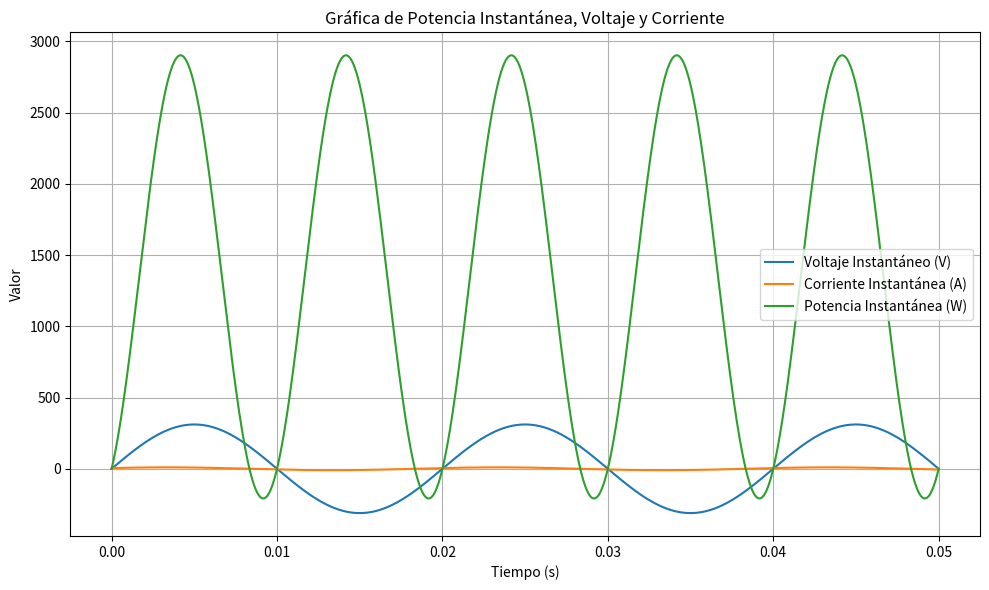
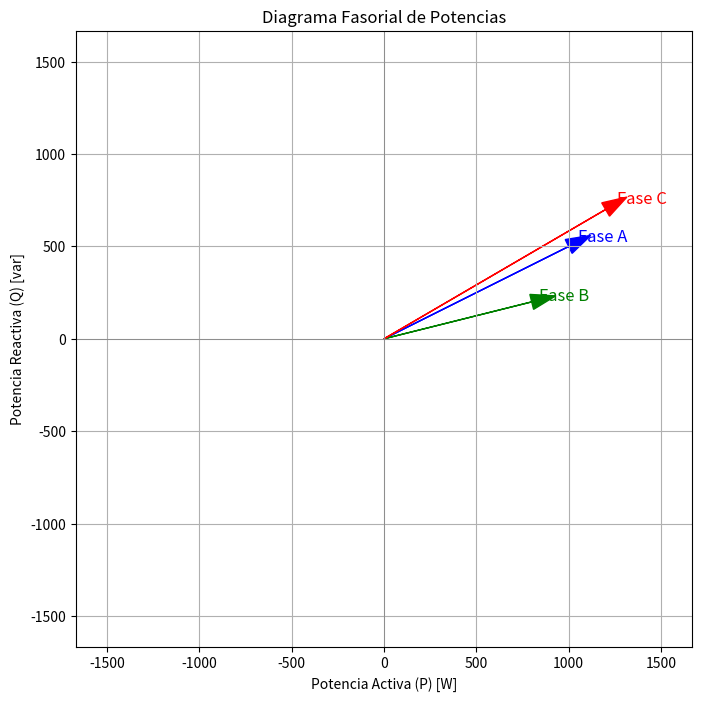

Here is the Python script that generated these plots, in order:
import numpy as np
import matplotlib.pyplot as plt

def instantaneous_power(Vm, Im, freq, phase_v=0, phase_i=0, duration=0.05, samples=1000):
    t = np.linspace(0, duration, samples)
    omega = 2 * np.pi * freq
    v = Vm * np.sin(omega * t + np.deg2rad(phase_v))
    i = Im * np.sin(omega * t + np.deg2rad(phase_i))
    p = v * i
    return t, v, i, p

def plot_power(Vm, Im, freq, phase_v=0, phase_i=0, duration=0.05, samples=1000):
    t, v, i, p = instantaneous_power(Vm, Im, freq, phase_v, phase_i, duration, samples)
    plt.figure(figsize=(10,6))
    plt.plot(t, v, label='Voltaje Instantáneo (V)')
    plt.plot(t, i, label='Corriente Instantánea (A)')
    plt.plot(t, p, label='Potencia Instantánea (W)')
    plt.xlabel('Tiempo (s)')
    plt.ylabel('Valor')
    plt.title('Gráfica de Potencia Instantánea, Voltaje y Corriente')
    plt.legend()
    plt.grid(True)
    plt.tight_layout()
    plt.show()

def plot_fasores(fasores, nombres=None, titulo="Diagrama Fasorial", xlabel="Parte Real", ylabel="Parte Imaginaria"):
    plt.figure(figsize=(8,8))
    ax = plt.gca()
    ax.set_aspect('equal')
    max_val = max([abs(f) for f in fasores]) * 1.2
    plt.xlim(-max_val, max_val)
    plt.ylim(-max_val, max_val)
    plt.axhline(0, color='gray', lw=0.5)
    plt.axvline(0, color='gray', lw=0.5)
    colores = ['b', 'g', 'r', 'm', 'c', 'y', 'k']
    for idx, f in enumerate(fasores):
        color = colores[idx % len(colores)]
        plt.arrow(0, 0, f.real, f.imag, head_width=max_val*0.05, head_length=max_val*0.08, fc=color, ec=color)
        if nombres:
            plt.text(f.real*1.05, f.imag*1.05, nombres[idx], fontsize=12, color=color)
        else:
            plt.text(f.real*1.05, f.imag*1.05, f"F{idx+1}", fontsize=12, color=color)
    plt.xlabel(xlabel)
    plt.ylabel(ylabel)
    plt.title(titulo)
    plt.grid(True)
    plt.show()

def plot_power_vectors(potencias, nombres=None):
    """
    potencias: lista de números complejos (S = P + jQ)
    nombres: lista de nombres para cada vector
    """
    plt.figure(figsize=(8,8))
    ax = plt.gca()
    ax.set_aspect('equal')
    max_val = max([abs(S) for S in potencias]) * 1.2 if potencias else 1
    plt.xlim(-max_val, max_val)
    plt.ylim(-max_val, max_val)
    plt.axhline(0, color='gray', lw=0.5)
    plt.axvline(0, color='gray', lw=0.5)
    for idx, S in enumerate(potencias):
        plt.arrow(0, 0, S.real, S.imag, head_width=max_val*0.05, head_length=max_val*0.08, fc='b', ec='b')
        if nombres:
            plt.text(S.real*1.05, S.imag*1.05, nombres[idx], fontsize=12)
        else:
            plt.text(S.real*1.05, S.imag*1.05, f"S{idx+1}", fontsize=12)
    plt.xlabel('Potencia Activa (P) [W]')
    plt.ylabel('Potencia Reactiva (Q) [var]')
    plt.title('Diagrama Fasorial de Potencias')
    plt.grid(True)
    plt.show()

if __name__ == "__main__":
    # Ejemplo: Vm=311V, Im=10A, freq=50Hz, desfase=30°
    plot_power(Vm=311, Im=10, freq=50, phase_v=0, phase_i=30)

    # Ejemplo de uso para plot_power_vectors
    S1 = 1000 + 500j
    S2 = 800 + 200j
    S3 = 1200 + 700j
    plot_fasores([S1, S2, S3], nombres=["Fase A", "Fase B", "Fase C"], titulo="Diagrama Fasorial de Potencias", xlabel="Potencia Activa (P) [W]", ylabel="Potencia Reactiva (Q) [var]")